Run: headless pygame with SDL's dummy video driver; simulated clock (each Clock.tick advances the game by its frame time, no real sleeping); random seed 0; keys injected as events and as key.get_pressed() state; mouse plan: one left click at the window centre at the start of phase 2, then a move to the lower-right quarter at the start of phase 3.
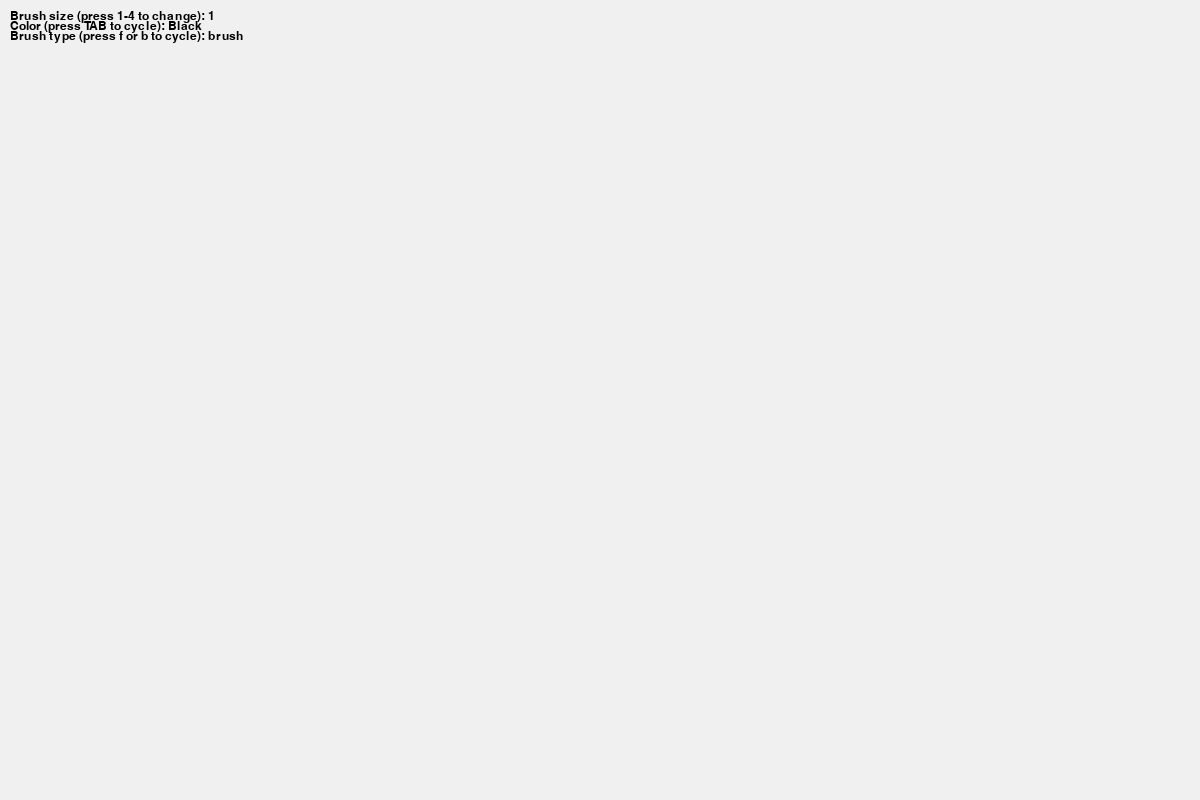
Frame 1 of 4 · flips 1–60 · no input
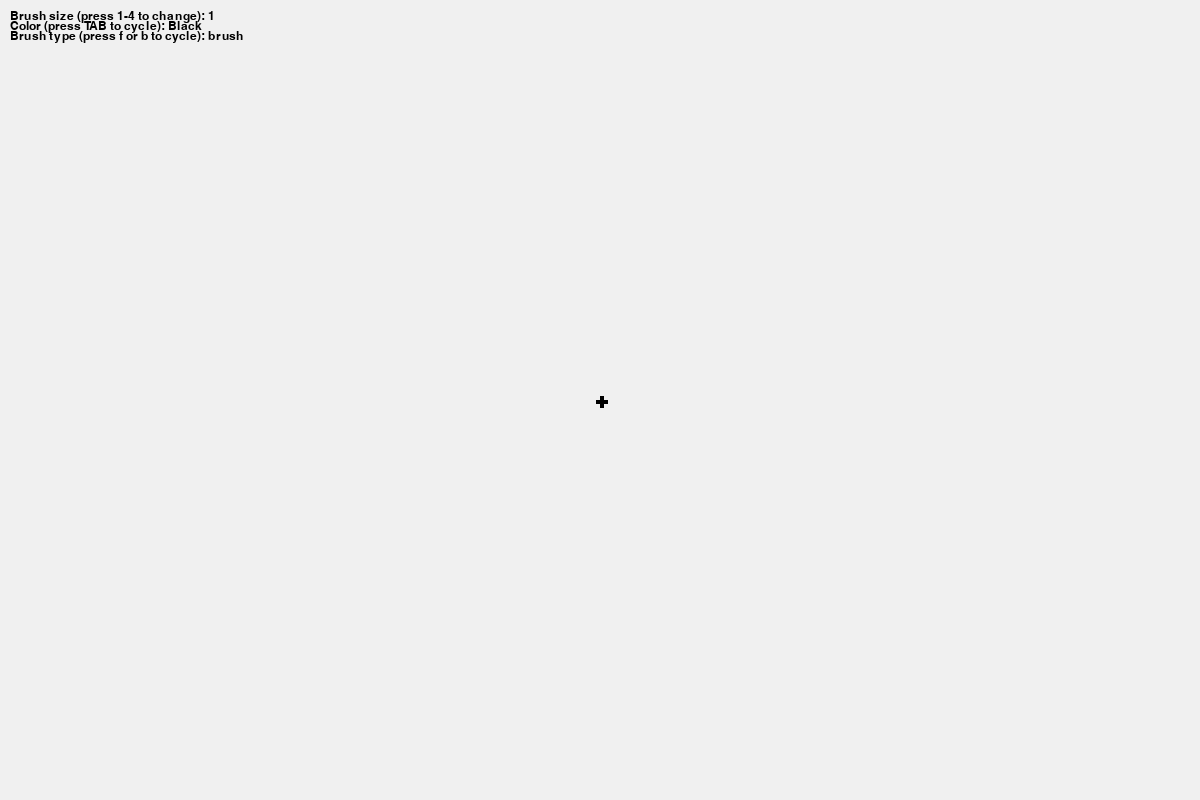
Frame 2 of 4 · flips 61–180 · clicked the window centre · tapped SPACE, RETURN · held RIGHT (→), D
Frame 3 of 4 · flips 181–300 · moved the mouse to the lower-right quarter · held DOWN (↓), S · screen unchanged from frame 2, image omitted
Frame 4 of 4 · flips 301–420 · held LEFT (←), A, UP (↑), W · screen unchanged from frame 3, image omitted

The pygame program that drew these frames:

"""
The complete PyGame implementation of a drawing window for the game
"Sketchy Connections", containing complete class structure for
the Grid and GridCells to use the window independently, and a
DrawingWindow class that allows for this to be easily plopped into
a broader project engine if necessary.

Also includes code for a simple animation loop to display the history
of drawings made in the window, great little bonus feature for implementation
or for an aspiring pixel artists.

Authored by Mathew Neves with edits from Kent Schneider
Direct comments or bug reports to
Mathew Neves <mneves@uvm.edu>

Contains complete drawing window documentation that can be reused
and modified for without express consent of the authors.

We would love to hear from you or see your drawings
if you use this window!
"""
import pygame

GRID_WIDTH = 325 # width of the grid used by engine.py
GRID_HEIGHT = 175 # height of the grid used by engine.py

# for debugging and basic usage purposes
COLORS = {
    'background': (240, 240, 240),
    'black_pen' : (0, 0, 0),
    'green_pen': (0, 255, 0),
    'blue_pen': (0, 0, 255),
    'purple_pen': (128, 0, 128),
    'red_pen': (255, 0, 0),
    'orange_pen': (255, 128, 0),
    'yellow_pen': (255, 255, 0),
    'grey_pen': (128, 128, 128),
    'sky_blue_pen': (135, 206, 235),
    'brown_pen': (139, 69, 19),
    'white_pen': (255, 255, 255),
    'eraser': (240, 240, 240)
}

class GridCell:
    """Class representing Cells on the grid"""
    def __init__(self, row, col, cell_size):
        self.row = row
        self.col = col
        self.cell_size = cell_size
        self.x = col * cell_size
        self.y = row * cell_size
        self.color = COLORS['background']

    def get_position(self):
        """Returns a position of a GridCell"""
        return self.row, self.col

    def drawing(self, color):
        """Sets self.color to color

        Args:
            color: the color being used
        """
        self.color = color



class Grid:
    """Class representing the Grid being drawn on"""
    def __init__(self, pos, cell_size):
        self.pos = pos
        self.cell_size = cell_size
        self.cells = self.create_cells()

        # for optimization
        self.surface = pygame.Surface(
            (GRID_WIDTH * self.cell_size, GRID_HEIGHT * self.cell_size)
        )
        self.surface.fill(COLORS['background'])

        self.brush_cache = {}
        for r in [1, 2, 4]:
            self.brush_cache[r] = self.brush_offsets(r)

    def create_cells(self):
        """Creates the cells"""
        return [
            [GridCell(row, col, self.cell_size) for col in range(GRID_WIDTH)]
            for row in range(GRID_HEIGHT)
        ]

    def get_cell(self, row, col):
        """Gets a specific cell based on row and column

        Args:
            row: the row of the cell
            col: the column of the cell
        """
        if 0 <= row < GRID_HEIGHT and 0 <= col < GRID_WIDTH:
            return self.cells[row][col]
        return None

    def set_pixel(self, row, col, color):
        """
        About function
        """
        if 0 <= row < GRID_HEIGHT and 0 <= col < GRID_WIDTH:
            self.cells[row][col].color = color
            pygame.draw.rect(self.surface, color,
                        (col * self.cell_size, row * self.cell_size,
                            self.cell_size, self.cell_size))

    def brush_offsets(self, radius):
        """
        About function
        """
        offsets = []
        for r in range(-radius, radius + 1):
            for c in range(-radius, radius + 1):
                if r * r + c * c <= radius * radius:
                    offsets.append((r, c))
        return offsets

    def draw_brush(self, row, col, color, radius=1):
        """The drawing brush logic for the user's pointer

        Args:
            row: the row of the cell to be drawn
            col: the col of the cell to be drawn
            color: the col to be drawn into cell
            radius (int): the radius of the brush
        """
        drawn_pixels =[]

        offsets = self.brush_cache[radius]

        for dr, dc in offsets:
            r = row + dr
            c = col + dc
            if 0 <= r < GRID_HEIGHT and 0 <= c < GRID_WIDTH:
                self.set_pixel(r, c, color)
                drawn_pixels.append((r, c, tuple(color)))

        return drawn_pixels

    def draw_line_cells(self, start, end, color, radius=2):
        """Creates a smooth line when mouse is held down

        Args:
            start: the starting point of the line
            end: the end point of the line
            color: the color of the line
            radius: the brush radius of the line
        """
        drawn_pixels = []
        x1, y1 = start
        x2, y2 = end

        steps = max(abs(x1 - x2), abs(y1 - y2))
        if steps == 0:
            return self.draw_brush(y1 // self.cell_size, x1 // self.cell_size, color, radius)

        for i in range(steps + 1):
            t = i / steps if steps != 0 else 0
            x = int(x1 + t * (x2 - x1))
            y = int(y1 + t * (y2 - y1))
            row = y // self.cell_size
            col = x // self.cell_size
            drawn_pixels += self.draw_brush(row, col, color, radius)

        return drawn_pixels

    def fill_tool(self, start_row, start_col, new_color):
        """
        About function
        """
        drawn_pixels = []
        visited = set()
        start_cell = self.get_cell(start_row, start_col)
        if not start_cell:
            return drawn_pixels

        target_color = start_cell.color

        if target_color == new_color:
            return drawn_pixels

        update_stack = [(start_row, start_col)]

        while update_stack:
            row, col = update_stack.pop()

            if (row, col) in visited:
                continue
            visited.add((row, col))

            cell = self.get_cell(row, col)

            if cell and cell.color == target_color:
                self.set_pixel(row, col, new_color)

                drawn_pixels.append((row, col, tuple(new_color)))

                update_stack.append((row + 1, col))
                update_stack.append((row - 1, col))
                update_stack.append((row, col + 1))
                update_stack.append((row, col - 1))

        return drawn_pixels


    def draw(self, window):
        """
        About function
        """
        window.blit(self.surface, self.pos)


class DrawingWindow:
    """Class used for rendering a drawing window in the engine.py file"""
    def __init__(self, center_pos, size):
        self.center = center_pos
        self.size = size

        self.cell_width = size[0] / GRID_WIDTH
        self.cell_height = size[1] / GRID_HEIGHT

        self.cell_size = int(min((self.cell_width, self.cell_height)))

        self.pixel_width = self.cell_size * GRID_WIDTH
        self.pixel_height = self.cell_size * GRID_HEIGHT

        self.drawn_pixels = []

        self.pos = (
            self.center[0] - self.pixel_width // 2,
            self.center[1] - self.pixel_height // 2
        )

        self.grid = Grid(self.pos, self.cell_size)
        self.brush_radius = 1
        self.current_color = COLORS['black_pen']
        self.current_tool = "brush"
        self.last_pos = None
        self.last_mouse = False
        self.font = pygame.font.SysFont("Consolas", 18)
        self.pen_colors = [
            ("Black", COLORS['black_pen']),
            ("Green", COLORS['green_pen']),
            ("Blue", COLORS['blue_pen']),
            ("Purple", COLORS['purple_pen']),
            ("Red", COLORS['red_pen']),
            ("Orange", COLORS['orange_pen']),
            ("Yellow", COLORS['yellow_pen']),
            ("Grey", COLORS['grey_pen']),
            ("Sky Blue", COLORS['sky_blue_pen']),
            ("Brown", COLORS['brown_pen']),
            ("White", COLORS['white_pen']),
            ("Erasing", COLORS['eraser'])
        ]
        self.color_index = 0

    def update(self, mouse_pos, mouse_pressed, curr_color, brush_radius, current_tool):
        """Updates the window based on user input in engine.py

        Args:
            mouse_pos: position of the mouse
            mouse_pressed: True if the user pressed the mouse
            curr_color: current user color
            brush_radius: radius of the brush
            current_tool: current user tool
        """
        this_x = mouse_pos[0] - self.pos[0]
        this_y = mouse_pos[1] - self.pos[1]

        if this_x < 0 or this_y < 0:
            return

        row = this_y // self.grid.cell_size
        col = this_x // self.grid.cell_size

        # call drawing logic for all tools
        if mouse_pressed:
            if current_tool == "brush":
                if self.last_pos and (this_x, this_y) != self.last_pos:
                    drawing = self.grid.draw_line_cells(
                        self.last_pos,
                        (this_x, this_y),
                        curr_color,
                        brush_radius)
                    ops = [(r, col) for (r, col, _) in drawing]
                    self.drawn_pixels.append({"color": curr_color,
                                              "ops": ops})
                else:
                    drawing = self.grid.draw_brush(row, col, curr_color, brush_radius)
                    ops = [(r, col) for (r, col, _) in drawing]
                    self.drawn_pixels.append({"color": curr_color,
                                              "ops": ops})
                self.last_pos = (this_x, this_y)
            elif current_tool == "fill":
                if not self.last_mouse:
                    drawing = self.grid.fill_tool(row, col, curr_color)
                    ops = [(r, col) for (r, col, _) in drawing]
                    self.drawn_pixels.append({"color": curr_color,
                                              "ops": ops})
        else:
            self.last_pos = None

        self.last_mouse = mouse_pressed

    def draw(self, screen, curr_color = None):
        """Draws the window on the Sketchy Connections screen

        Args:
            screen: (blit): the screen being displayed
        """
        self.grid.draw(screen)

    def color_switch(self, input_color=None):
        """
        About function

        Args:
            input_color: the color to be switched
        """
        if input_color:
            self.current_color = input_color
        self.color_index = (self.color_index +1) % len(self.pen_colors)
        name, color = self.pen_colors[self.color_index]
        self.current_color = color

    def handle_clicks(self, click):
        """Some general outlines for debugging keybinds

        Args:
            click: (type): the incoming user action
        """
        if click.type == pygame.KEYDOWN:
            if click.key == pygame.K_TAB:
                self.color_switch()
            elif click.key == pygame.K_1:
                self.brush_radius = 1
            elif click.key == pygame.K_2:
                self.brush_radius = 2
            elif click.key == pygame.K_3:
                self.brush_radius = 4
            elif click.key == pygame.K_f:
                self.current_tool = "fill"
            elif click.key == pygame.K_b:
                self.current_tool = "brush"

    def get_drawn_pixels(self):
        """Gets the list of drawn pixels"""
        return self.drawn_pixels


class AnimationWindow:
    """Class used for rendering an animation window in the engine.py file"""
    def __init__(self, center_pos, size, drawn_pixels):
        self.center = center_pos
        self.size = size

        self.cell_width = size[0] / GRID_WIDTH
        self.cell_height = size[1] / GRID_HEIGHT
        self.cell_size = int(min(self.cell_width, self.cell_height))

        self.pixel_width = self.cell_size * GRID_WIDTH
        self.pixel_height = self.cell_size * GRID_HEIGHT

        self.pos = (
            self.center[0] - self.pixel_width // 2,
            self.center[1] - self.pixel_height // 2
        )

        self.grid = Grid(self.pos, self.cell_size)
        self.drawn_pixels = drawn_pixels
        self.index = 0
        self.fps = 24
        self.max_seconds = 3
        self.clock = pygame.time.Clock()

        self.total_pixels = len(drawn_pixels)

        self.pixels_per_frame = max(20, self.total_pixels // (self.fps * self.max_seconds))
        self.done = False

    def update(self, animated):
        """Updates the animation window by 'drawing' list of stored pixels

        Args:
            animated (bool): whether the window should be animated or static
        """
        if self.done:
            return
        self.clock.tick(self.fps)
        if animated:
            p = self.pixels_per_frame
        else:
            p = self.total_pixels
        for i in range(p):
            if self.index >= len(self.drawn_pixels):
                self.done = True
                break

            action = self.drawn_pixels[self.index]
            color = action["color"]
            ops = action["ops"]

            for row, col in ops:
                self. grid.set_pixel(row, col, color)

    def draw(self, screen, curr_color=None):
        """Draws the window on the Sketchy Connections screen

        Args:
            screen: (blit): the screen being displayed
            curr_color: the color to be drawn
        """
        self.grid.draw(screen)


def get_clicked_pos(position, cell_size):
    """
    About function
    """
    x, y = position
    col = x // cell_size
    row = y // cell_size
    return row, col

def run_drawing(window):
    """Runs the drawing window from this file for debugging purposes"""
    # pen colors
    pen_colors = [
        ("Black", COLORS['black_pen']),
        ("Green", COLORS['green_pen']),
        ("Blue", COLORS['blue_pen']),
        ("Purple", COLORS['purple_pen']),
        ("Red", COLORS['red_pen']),
        ("Orange", COLORS['orange_pen']),
        ("Yellow", COLORS['yellow_pen']),
        ("Grey", COLORS['grey_pen']),
        ("Sky Blue", COLORS['sky_blue_pen']),
        ("Brown", COLORS['brown_pen']),
        ("White", COLORS['white_pen']),
        ("Erasing", COLORS['eraser'])
    ]
    # variables to get started
    grid = Grid((0,0), 4)
    run = True
    last_pos = None
    brush_radius = 1
    color = None
    drawn_pixels = []

    # font variables
    pygame.font.init()
    font = pygame.font.SysFont('Consola', 18)

    # color variables
    color_index = 0
    current_color_name, current_color = pen_colors[color_index]

    # brush type variables
    current_tool = "brush"

    while run:
        for event in pygame.event.get():
            if event.type == pygame.QUIT:
                run = False

            # brush width
            if event.type == pygame.KEYDOWN:
                if event.key == pygame.K_1:
                    brush_radius = 1
                if event.key == pygame.K_2:
                    brush_radius = 2
                if event.key == pygame.K_3:
                    brush_radius = 4

            # change color
            if event.type == pygame.KEYDOWN:
                if event.key == pygame.K_TAB:
                    color_index = (color_index + 1) % len(pen_colors)
                    current_color_name, current_color = pen_colors[color_index]

            if event.type == pygame.KEYDOWN:
                if event.key == pygame.K_f:
                    current_tool = "fill"
                if event.key == pygame.K_b:
                    current_tool = "brush"

            # draw if clicked
            if event.type == pygame.MOUSEBUTTONDOWN:
                if event.button == 1:
                    pos = pygame.mouse.get_pos()
                    row, col = get_clicked_pos(pos, grid.cell_size)

                    if current_tool == "brush":
                        drawing = grid.draw_brush(row, col, current_color, brush_radius)
                        drawn_pixels.append(("pixels", drawing))
                        last_pos = pos
                    elif current_tool == "fill":
                        drawing = grid.fill_tool(row, col, current_color)
                        drawn_pixels.append(("fill", drawing))

            # draw when held
            if pygame.mouse.get_pressed()[0]:
                pos = pygame.mouse.get_pos()

                if last_pos:
                    drawing = grid.draw_line_cells(
                        last_pos, pos, current_color, radius=brush_radius)
                    drawn_pixels.append(("pixels", drawing))
                last_pos = pos
            else:
                last_pos= None

        window.fill(COLORS['background'])
        grid.draw(window)

        # debugging text boxes
        text_surface = font.render(
            f"Brush size (press 1-4 to change): {brush_radius}", True, (0, 0, 0))
        text_surface2 = font.render(
            f"Color (press TAB to cycle): {current_color_name}", True, (0, 0, 0))
        text_surface3 = font.render(
            f"Brush type (press f or b to cycle): {current_tool}", True, (0, 0, 0))

        window.blit(text_surface, (10, 10))
        window.blit(text_surface2, (10, 20))
        window.blit(text_surface3, (10, 30))

        pygame.display.update()
    return drawn_pixels

def run_animation(window, drawn_pixels):
    """Runs the drawing window from this file for debugging purposes"""
    grid = Grid((0,0), 4)
    clock = pygame.time.Clock()

    total_pixels = len(drawn_pixels)
    if total_pixels == 0:
        return

    # trying to fix animation timing - it is still slow
    max_seconds = 3
    fps = 24
    total_pixels = len(drawn_pixels)

    pixels_per_frame = max(20, total_pixels // (fps * max_seconds))

    index = 0
    running = True

    while running:
        clock.tick(fps)

        for event in pygame.event.get():
            if event.type == pygame.QUIT:
                return

        for i in range(pixels_per_frame):
            if index >= total_pixels:
                running = False
                break

            action_type, pixel_list = drawn_pixels[index]

            if action_type == "fill":
                for row, col, color in pixel_list:
                    grid.set_pixel(row, col, color)
                index += 1

            else:
                for row, col, color in pixel_list:
                    grid.set_pixel(row, col, color)
                index += 1

        window.fill(COLORS['background'])
        grid.draw(window)
        pygame.display.update()

    waiting = True
    while waiting:
        for event in pygame.event.get():
            if event.type == pygame.QUIT:
                waiting = False


if __name__ == '__main__':
    w = pygame.display.set_mode((1200, 800))
    try:
        pixels = run_drawing(w)
        run_animation(w, pixels)
    finally:
        pygame.quit()
